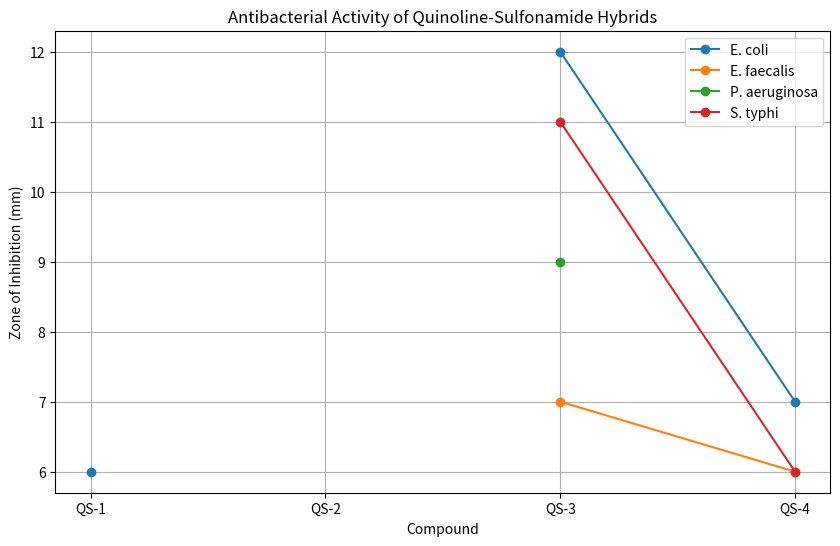

This chart was generated by the following Python code:
import pandas as pd
import matplotlib.pyplot as plt

# Data for antibacterial activity
data = {
    'Compound': ['QS-1', 'QS-2', 'QS-3', 'QS-4', 'QS-5'],
    'E. coli': [6, None, 12, 7, None],
    'E. faecalis': [None, None, 7, 6, None],
    'P. aeruginosa': [None, None, 9, None, None],
    'S. typhi': [None, None, 11, 6, None]
}

# Create DataFrame
df = pd.DataFrame(data)

# Plotting the data
plt.figure(figsize=(10, 6))
for col in df.columns[1:]:
    plt.plot(df['Compound'], df[col], marker='o', label=col)
plt.title('Antibacterial Activity of Quinoline-Sulfonamide Hybrids')
plt.xlabel('Compound')
plt.ylabel('Zone of Inhibition (mm)')
plt.legend()
plt.grid()
plt.show()

# Further analysis can be added here.